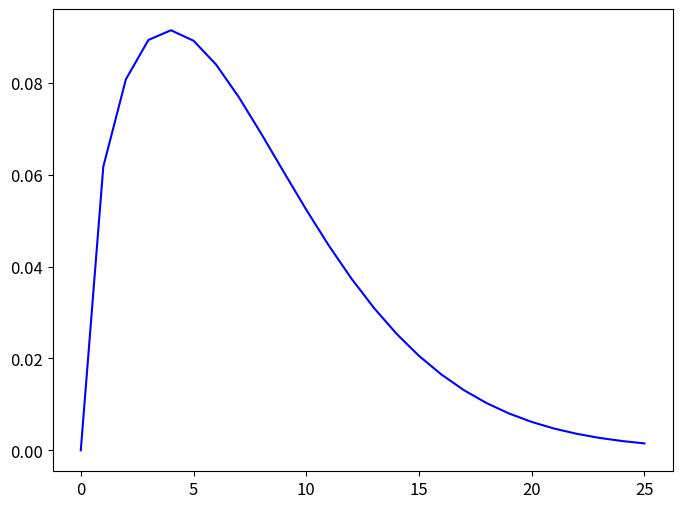

Recreate this plot in Python. (Note: this script raises an exception after producing the figure.)
from scipy import stats
import matplotlib.pyplot as plt
import numpy as np

plt.figure(figsize = (8, 6))
plt.rcParams["font.size"] = 12
speed_range = np.arange(0, 26)

plt.plot(stats.weibull_min.pdf(speed_range, *(1.5, 0, 8.15)),
         color = "blue",
        label = "k = 1.5")

plt.plot(stats.weibull_min.pdf(speed_range, *params),
         color = "green",
        label = "k = 2.23")   #shape factor

plt.plot(stats.weibull_min.pdf(speed_range, *(3, 0, 8.15)),
        label = "k = 3",
        color = "red")

plt.xlabel("Speed class (m/s)")
plt.ylabel("Probability density function")
plt.title("Wind speed distribution with different shape parameters")

plt.legend()
